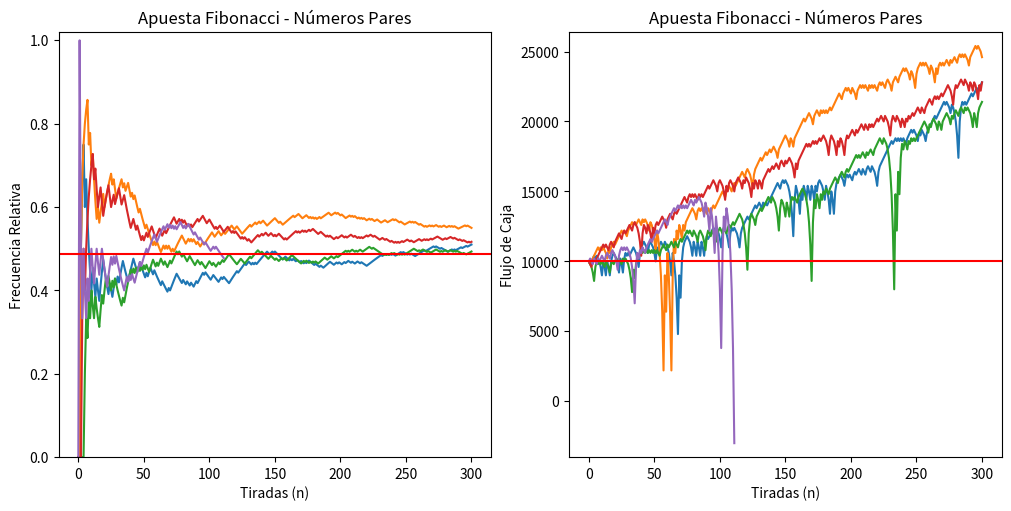
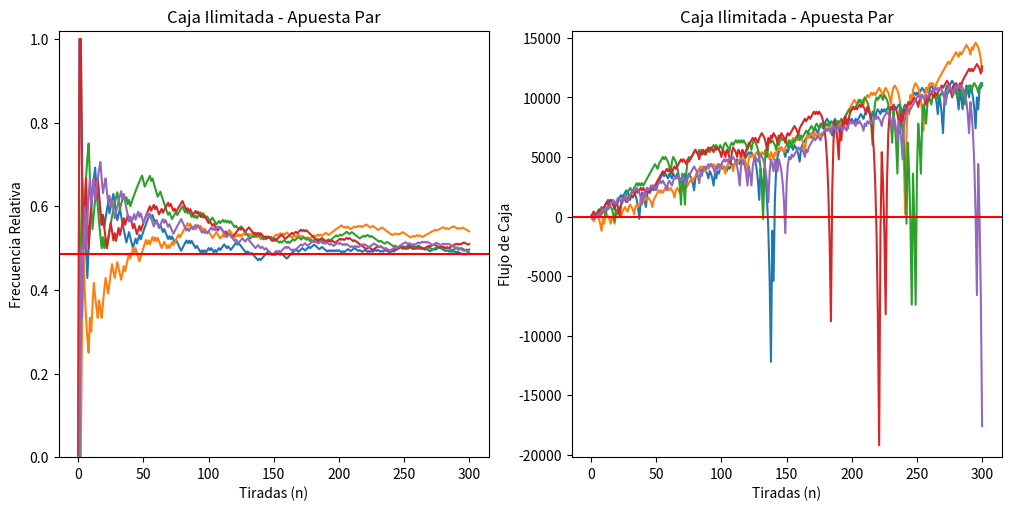

Reproduce these figures in Python, in order.
import numpy as np
import matplotlib.pyplot as plt


# Datos Apuesta Fibonacci
cajaInicial= 10000 # Caja limitada
c= 5 # Numero de corridas
fr= 18/37 # Frecuencia relativa de que salga Par

# Generacion de la serie de Fibonacci con Apuesta= $200
fibo= []
n1= 0
n2= 1
for i in range (40):
  fibo.insert(i, 200*n2)
  nro= n1 + n2
  n1= n2
  n2= nro

# Apuesta Fibonacci: Par - Caja Limitada
fig, axs = plt.subplots(nrows=1, ncols=2, constrained_layout=True, figsize=[10, 5])
valMin= []
valMax= []
for i in range(0, c):
  caja= cajaInicial
  n= 0 # Tiradas
  f= 0 # Posicion en la serie de Fibonacci
  flujoCaja= [caja]
  frecuencias= [0]
  freqAbs= 0
  while (caja > 0) and (n < 300):
    n+= 1
    np.random.seed()
    datos= np.random.randint(0, 37)
    if (datos % 2) == 0:
      caja+= fibo[f]
      freqAbs+= 1
      if f >= 2:
        f-= 2
      else:
        f= 0
    else:
      caja-= fibo[f]
      f+= 1
    flujoCaja.insert(n, caja)
    frecuencias.insert(n, freqAbs/n)
  valMin.append(np.amin(flujoCaja))
  valMax.append(np.amax(flujoCaja))
  axs[0].plot(frecuencias)
  axs[1].plot(flujoCaja)
axs[0].axhline(y=fr, color='r', linestyle='-')
axs[0].set_title('Apuesta Fibonacci - Números Pares')
axs[0].set(xlabel='Tiradas (n)', ylabel='Frecuencia Relativa')
axs[0].set_ylim(bottom=0, top=1.02)
axs[1].axhline(y=cajaInicial, color='r', linestyle='-')
axs[1].set_title('Apuesta Fibonacci - Números Pares')
axs[1].set(xlabel='Tiradas (n)', ylabel='Flujo de Caja')
axs[1].set_ylim(bottom=np.amin(valMin)-1000, top=max(np.amax(valMax), cajaInicial)+1000)
plt.show()

# Apuesta Fibonacci: Par - Caja Ilimitada
fig, axs = plt.subplots(nrows=1, ncols=2, constrained_layout=True, figsize=[10, 5])
valMin= []
valMax= []
for i in range(0, c):
  ganancia= 0
  n= 0 # Tiradas
  f= 0 # Posicion en la serie de Fibonacci
  flujoGanancias= [0]
  frecuencias= [0]
  freqAbs= 0
  while (n < 300):
    n+= 1
    np.random.seed()
    datos= np.random.randint(0, 37)
    if (datos % 2) == 0:
      ganancia+= fibo[f]
      freqAbs+= 1
      if f >= 2:
        f-= 2
      else:
        f= 0
    else:
      ganancia-= fibo[f]
      f+= 1
    flujoGanancias.insert(n, ganancia)
    frecuencias.insert(n, freqAbs/n)
  valMin.append(np.amin(flujoGanancias))
  valMax.append(np.amax(flujoGanancias))
  axs[0].plot(frecuencias)
  axs[1].plot(flujoGanancias)    
axs[0].axhline(y=fr, color='r', linestyle='-')
axs[0].set_title('Caja Ilimitada - Apuesta Par')
axs[0].set(xlabel='Tiradas (n)', ylabel='Frecuencia Relativa')
axs[0].set_ylim(bottom=0, top=1.02)
axs[1].axhline(y=0, color='r', linestyle='-')
axs[1].set_title('Caja Ilimitada - Apuesta Par')
axs[1].set(xlabel='Tiradas (n)', ylabel='Flujo de Caja')
axs[1].set_ylim(bottom=min(np.amin(valMin), 0)-1000, top=max(np.amax(valMax), 0)+1000)
plt.show()